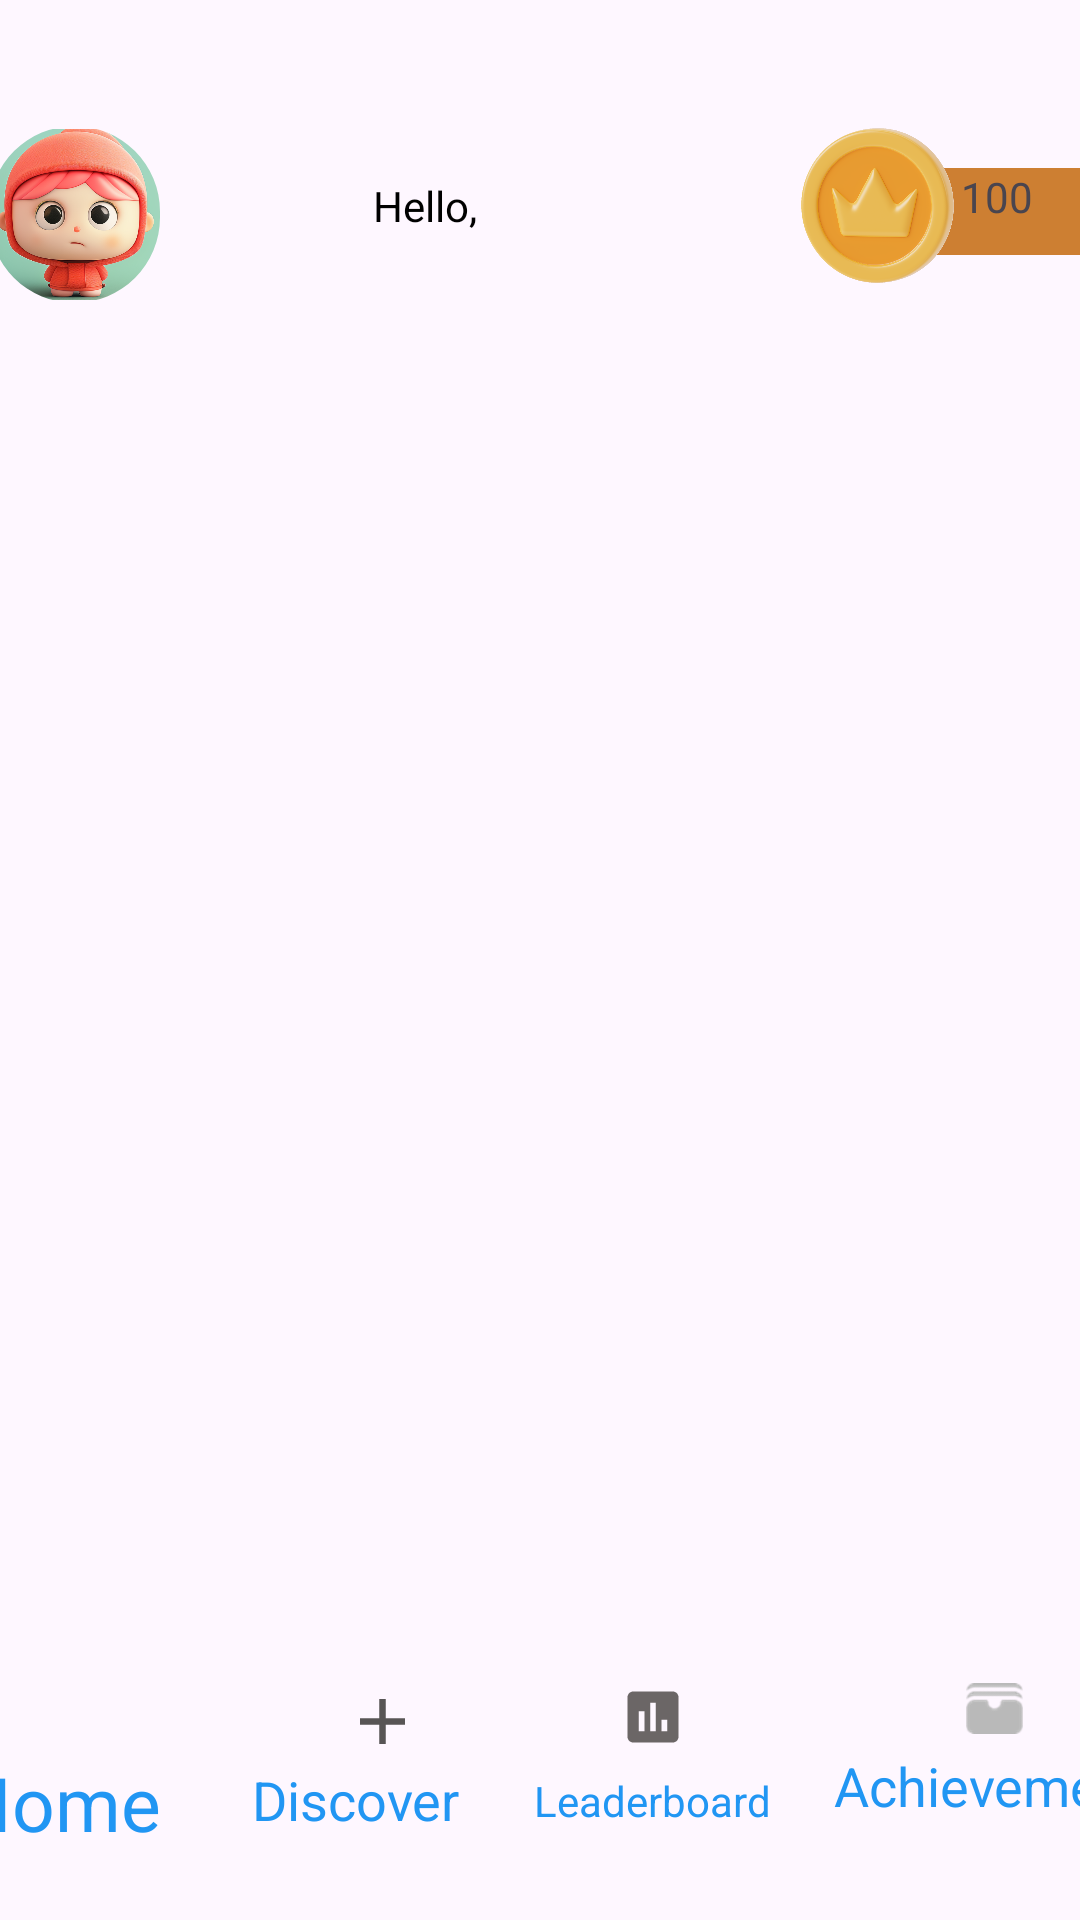

This screen was rendered from an Android layout file. Write that file and the resources it references.
<!-- AndroidManifest.xml: application theme Theme.AppTEst -->
<!-- res/layout/activity_main_window.xml -->
<?xml version="1.0" encoding="utf-8"?>
<androidx.constraintlayout.widget.ConstraintLayout xmlns:android="http://schemas.android.com/apk/res/android"
    xmlns:app="http://schemas.android.com/apk/res-auto"
    xmlns:tools="http://schemas.android.com/tools"
    android:id="@+id/main"
    android:layout_width="match_parent"
    android:layout_height="match_parent"
    tools:context=".MainWindow">

    <RelativeLayout
        android:id="@+id/relativeLayout11"
        android:layout_width="384dp"
        android:layout_height="65dp"
        android:layout_marginTop="36dp"
        app:layout_constraintEnd_toEndOf="parent"
        app:layout_constraintStart_toStartOf="parent"
        app:layout_constraintTop_toTopOf="parent">

        <com.google.android.material.imageview.ShapeableImageView
            android:id="@+id/mainwindowphoto"
            android:layout_width="57dp"
            android:layout_height="59dp"
            android:layout_alignParentStart="true"
            android:layout_alignParentBottom="true"
            android:layout_marginStart="8dp"
            android:layout_marginBottom="0dp"
            android:src="@drawable/img_5"
            app:shapeAppearance="@style/cricular" />

        <TextView
            android:id="@+id/mainusname"
            android:layout_width="151dp"
            android:layout_height="35dp"
            android:layout_alignParentTop="true"
            android:layout_alignParentBottom="true"
            android:layout_marginStart="13dp"
            android:layout_marginTop="23dp"
            android:layout_marginBottom="7dp"
            android:layout_toEndOf="@+id/mainwindowphoto"
            android:text="Hello,"
            android:textAlignment="center"
            android:textColor="@color/black" />

        <TextView
            android:id="@+id/textView4"
            android:layout_width="62dp"
            android:layout_height="29dp"
            android:layout_alignParentTop="true"
            android:layout_alignParentEnd="true"
            android:layout_alignParentBottom="true"
            android:layout_marginTop="20dp"
            android:layout_marginEnd="9dp"
            android:layout_marginBottom="16dp"
            android:background="#CD7F32"
            android:text="100"

            android:textAlignment="center" />

        <com.google.android.material.imageview.ShapeableImageView
            android:layout_width="55dp"
            android:layout_height="match_parent"
            android:layout_marginEnd="-19dp"
            android:layout_toStartOf="@+id/textView4"
            android:src="@drawable/img_14" />

    </RelativeLayout>

    <ScrollView
        android:layout_width="384dp"
        android:layout_height="526dp"
        app:layout_constraintBottom_toTopOf="@+id/relativeLayout10"
        app:layout_constraintEnd_toEndOf="parent"
        app:layout_constraintHorizontal_bias="0.566"
        app:layout_constraintStart_toStartOf="parent"
        app:layout_constraintTop_toBottomOf="@+id/relativeLayout11"
        app:layout_constraintVertical_bias="0.478"/>

    <RelativeLayout
        android:id="@+id/relativeLayout10"
        android:layout_width="411dp"
        android:layout_height="79dp"
        app:layout_constraintBottom_toBottomOf="parent"
        app:layout_constraintEnd_toEndOf="parent"
        app:layout_constraintStart_toStartOf="parent">

        <RelativeLayout
            android:id="@+id/relativeLayout3"
            android:layout_width="80dp"
            android:layout_height="110dp"
            android:layout_alignParentStart="true"
            android:layout_alignParentBottom="true"
            android:layout_marginStart="11dp"
            android:layout_marginBottom="22dp">

            <com.google.android.material.imageview.ShapeableImageView
                android:id="@+id/shapeableImageView"
                android:layout_width="55dp"
                android:layout_height="55dp"

                android:layout_above="@+id/textView5"
                android:layout_alignParentStart="true"
                android:layout_alignParentEnd="true"
                android:layout_marginStart="6dp"
                android:layout_marginEnd="13dp"
                android:layout_marginBottom="4dp"
                android:src="@drawable/home_24" />

            <TextView
                android:id="@+id/textView5"
                android:layout_width="match_parent"

                android:layout_height="32dp"
                android:layout_alignParentBottom="true"
                android:layout_marginBottom="2dp"
                android:text="Home"
                android:textColor="#2196F3"
                android:textSize="25sp" />


        </RelativeLayout>

        <RelativeLayout
            android:id="@+id/relativeLayout8"
            android:layout_width="80dp"
            android:layout_height="110dp"
            android:layout_alignParentBottom="true"
            android:layout_marginStart="18dp"

            android:layout_marginBottom="21dp"
            android:layout_toEndOf="@+id/relativeLayout3">

            <com.google.android.material.imageview.ShapeableImageView
                android:id="@+id/shapeableImageView2"
                android:layout_width="55dp"
                android:layout_height="55dp"
                android:layout_above="@+id/textView6"
                android:layout_alignParentStart="true"
                android:layout_alignParentEnd="true"
                android:layout_marginStart="13dp"
                android:layout_marginEnd="6dp"
                android:layout_marginBottom="1dp"
                android:src="@drawable/baseline_add_24" />

            <TextView
                android:id="@+id/textView6"

                android:layout_width="match_parent"
                android:layout_height="32dp"
                android:layout_alignParentBottom="true"
                android:layout_marginBottom="-1dp"
                android:text="Discover"
                android:textColor="#2196F3"
                android:textSize="18sp" />

        </RelativeLayout>

        <RelativeLayout
            android:id="@+id/relativeLayout9"
            android:layout_width="82dp"
            android:layout_height="110dp"
            android:layout_alignParentBottom="true"
            android:layout_marginStart="14dp"
            android:layout_marginBottom="21dp"
            android:layout_toEndOf="@+id/relativeLayout8">

            <com.google.android.material.imageview.ShapeableImageView
                android:layout_width="55dp"
                android:layout_height="55dp"
                android:layout_above="@+id/textView7"
                android:layout_alignParentStart="true"
                android:layout_alignParentEnd="true"
                android:layout_marginStart="8dp"
                android:layout_marginEnd="11dp"
                android:layout_marginBottom="7dp"
                android:src="@drawable/baseline_insert_chart_24" />

            <TextView
                android:id="@+id/textView7"
                android:layout_width="match_parent"
                android:layout_height="32dp"
                android:layout_alignParentBottom="true"
                android:layout_marginBottom="-4dp"
                android:text="Leaderboard"
                android:textColor="#2196F3"
                android:textSize="14sp" />

        </RelativeLayout>

        <RelativeLayout
            android:layout_width="80dp"
            android:layout_height="110dp"
            android:layout_alignParentEnd="true"
            android:layout_alignParentBottom="true"
            android:layout_marginStart="18dp"
            android:layout_marginEnd="2dp"
            android:layout_marginBottom="23dp"
            android:layout_toEndOf="@+id/relativeLayout9">

            <com.google.android.material.imageview.ShapeableImageView
                android:layout_width="47dp"
                android:layout_height="40dp"
                android:layout_above="@+id/textView8"
                android:layout_alignParentStart="true"
                android:layout_alignParentEnd="true"
                android:layout_marginStart="30dp"
                android:layout_marginEnd="29dp"
                android:layout_marginBottom="5dp"
                android:src="@drawable/img_15" />

            <TextView
                android:id="@+id/textView8"
                android:layout_width="match_parent"
                android:layout_height="32dp"
                android:layout_alignParentBottom="true"
                android:layout_marginBottom="2dp"
                android:text="Achievement"
                android:textColor="#2196F3"
                android:textSize="18sp" />

        </RelativeLayout>
    </RelativeLayout>

</androidx.constraintlayout.widget.ConstraintLayout>
<!-- resources referenced by this layout -->
<resources>
  <!-- drawable baseline_add_24 (drawable) -->
  <vector xmlns:android="http://schemas.android.com/apk/res/android" android:height="24dp" android:tint="#585555" android:viewportHeight="24" android:viewportWidth="24" android:width="24dp">
        
      <path android:fillColor="@android:color/white" android:pathData="M19,13h-6v6h-2v-6H5v-2h6V5h2v6h6v2z"/>
      
  </vector>
  <!-- drawable baseline_insert_chart_24 (drawable) -->
  <vector xmlns:android="http://schemas.android.com/apk/res/android" android:height="24dp" android:tint="#6B6666" android:viewportHeight="24" android:viewportWidth="24" android:width="24dp">
        
      <path android:fillColor="@android:color/white" android:pathData="M19,3L5,3c-1.1,0 -2,0.9 -2,2v14c0,1.1 0.9,2 2,2h14c1.1,0 2,-0.9 2,-2L21,5c0,-1.1 -0.9,-2 -2,-2zM9,17L7,17v-7h2v7zM13,17h-2L11,7h2v10zM17,17h-2v-4h2v4z"/>
      
  </vector>
  <!-- drawable img_14: png bitmap (drawable, 392460 bytes) -->
  <!-- drawable img_15: png bitmap (drawable, 1881 bytes) -->
  <!-- drawable img_5: png bitmap (drawable, 643024 bytes) -->
  <style name="cricular">
          <item name="cornerSize">50%</item>
      </style>
  <style name="Theme.AppTEst" parent="Base.Theme.AppTEst" />
  <style name="Base.Theme.AppTEst" parent="Theme.Material3.DayNight.NoActionBar">
          
          
      </style>
  <!-- not gathered from this repository: default colours our renderer supplied (Android Studio template values) -->
  <color name="black">#FF000000</color>
</resources>
